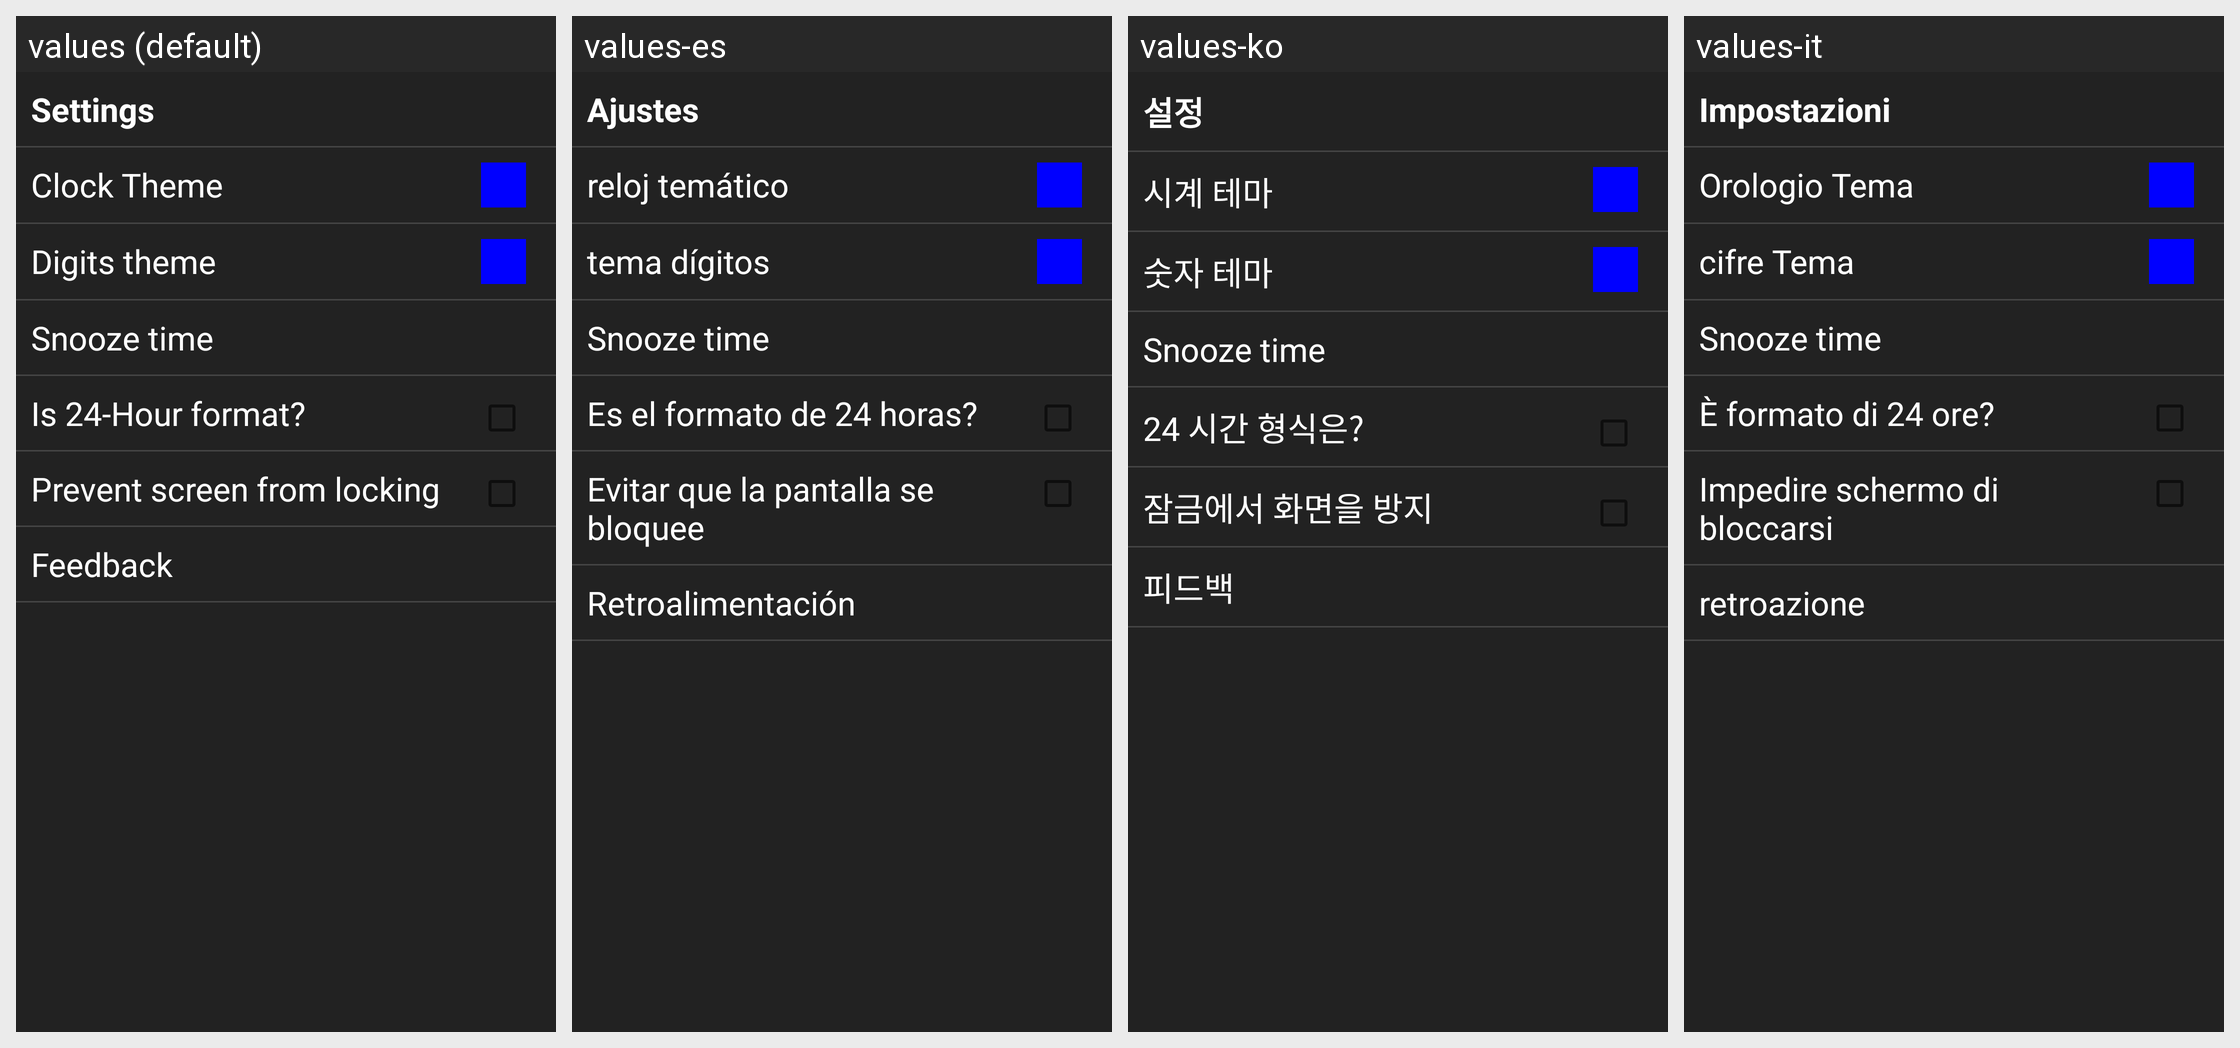

The same Android screen rendered under several of its app's locales, left to right. List the strings drawn on it with the default value and each locale's translation.
Android screen res/layout/settings_activity.xml rendered under 4 locales, left to right: values (default), values-es, values-ko, values-it. Device: Nexus 5 (rendered at 1080×1920; each locale shown at half size, 540×960, under a caption strip naming it); theme AppTheme.
Other locales in the repository, not shown: values-de, values-fr, values-ja, values-pt, values-ru.
Strings drawn on this screen, with the default value and each locale's value (text and hints the layout hard-codes, and strings that could not be matched under every locale, appear in the picture but are not listed):

settings
  values: Settings
  values-es: Ajustes
  values-ko: 설정
  values-it: Impostazioni

theme
  values: Clock Theme
  values-es: reloj temático
  values-ko: 시계 테마
  values-it: Orologio Tema

theme_digits
  values: Digits theme
  values-es: tema dígitos
  values-ko: 숫자 테마
  values-it: cifre Tema

snooze_time
  values: Snooze time
  values-es: Snooze time  [not translated; the default value is used]
  values-ko: Snooze time  [not translated; the default value is used]
  values-it: Snooze time  [not translated; the default value is used]

am_pm
  values: Is 24-Hour format?
  values-es: Es el formato de 24 horas?
  values-ko: 24 시간 형식은?
  values-it: È formato di 24 ore?

screen_lock
  values: Prevent screen from locking
  values-es: Evitar que la pantalla se bloquee
  values-ko: 잠금에서 화면을 방지
  values-it: Impedire schermo di bloccarsi

feedback
  values: Feedback
  values-es: Retroalimentación
  values-ko: 피드백
  values-it: retroazione
